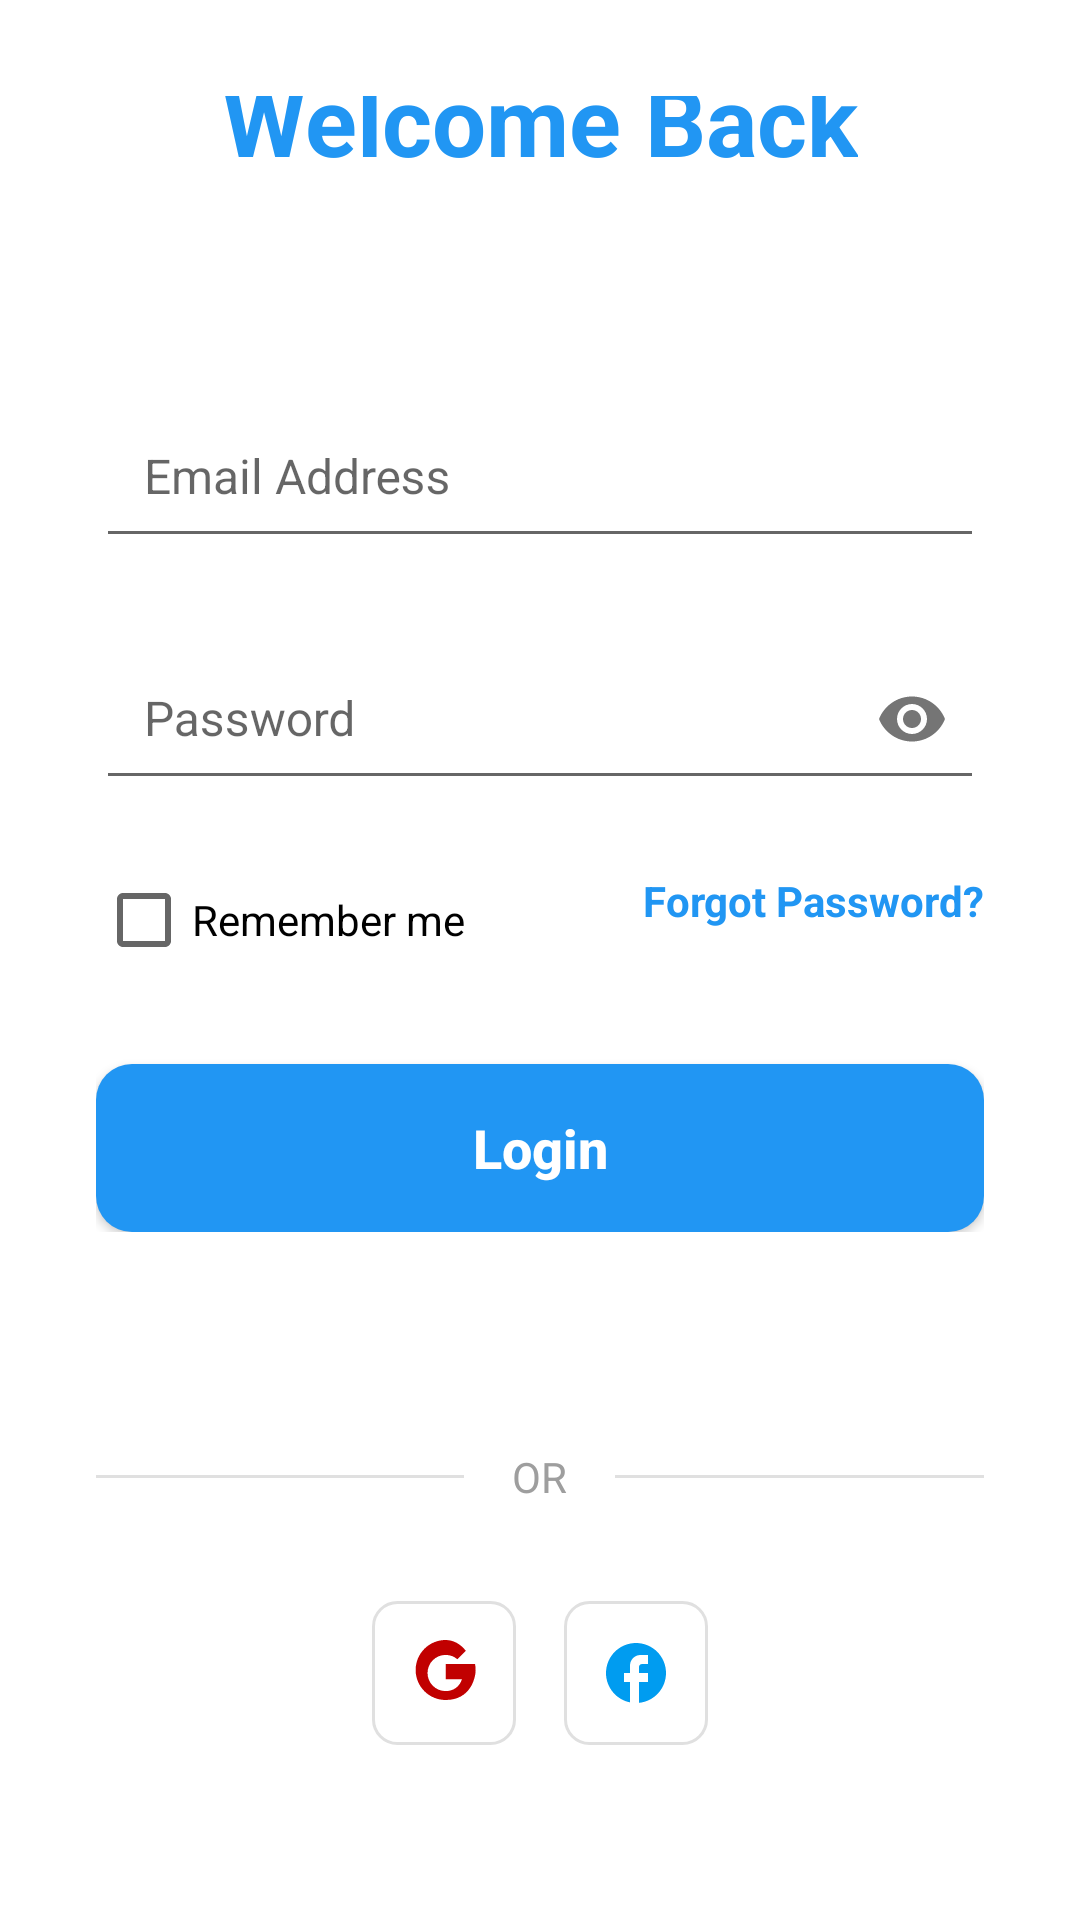

Android layout source for this screen:
<!-- AndroidManifest.xml: application theme Theme.CheekypooMessenger -->
<!-- res/layout/activity_login.xml -->
<?xml version="1.0" encoding="utf-8"?>
<LinearLayout xmlns:android="http://schemas.android.com/apk/res/android"
    xmlns:app="http://schemas.android.com/apk/res-auto"
    xmlns:tools="http://schemas.android.com/tools"
    android:layout_width="match_parent"
    android:layout_height="match_parent"
    android:background="@color/white"
    android:gravity="center"
    android:orientation="vertical"
    android:padding="32dp"
    tools:context=".Login">

    
    <TextView
        android:layout_width="wrap_content"
        android:layout_height="wrap_content"
        android:layout_marginBottom="60dp"
        android:text="Welcome Back"
        android:textColor="@color/primary_color"
        android:textSize="32sp"
        android:textStyle="bold" />

    
    <LinearLayout
        android:layout_width="match_parent"
        android:layout_height="wrap_content"
        android:layout_marginBottom="40dp"
        android:orientation="vertical">

        
        <com.google.android.material.textfield.TextInputLayout
            android:layout_width="match_parent"
            android:layout_height="wrap_content"
            android:layout_marginBottom="16dp"
            app:boxCornerRadiusBottomEnd="12dp"
            app:boxCornerRadiusBottomStart="12dp"
            app:boxCornerRadiusTopEnd="12dp"
            app:boxCornerRadiusTopStart="12dp"
            app:boxStrokeColor="@color/primary_color"
            app:hintTextColor="@color/primary_color">

            <EditText
                android:id="@+id/edt_Email"
                android:layout_width="match_parent"
                android:layout_height="wrap_content"
                android:hint="Email Address"
                android:inputType="textEmailAddress"
                android:maxLines="1"
                android:padding="16dp"
                android:textColor="@color/black"
                android:textSize="16sp" />

        </com.google.android.material.textfield.TextInputLayout>

        
        <com.google.android.material.textfield.TextInputLayout
            android:id="@+id/textInputLayout2"
            android:layout_width="match_parent"
            android:layout_height="wrap_content"
            android:layout_marginBottom="24dp"
            app:boxCornerRadiusBottomEnd="12dp"
            app:boxCornerRadiusBottomStart="12dp"
            app:boxCornerRadiusTopEnd="12dp"
            app:boxCornerRadiusTopStart="12dp"
            app:boxStrokeColor="@color/primary_color"
            app:endIconMode="password_toggle"
            app:hintTextColor="@color/primary_color">

            <EditText
                android:id="@+id/edt_Password"
                android:layout_width="match_parent"
                android:layout_height="wrap_content"
                android:hint="Password"
                android:inputType="textPassword"
                android:maxLines="1"
                android:padding="16dp"
                android:textColor="@color/black"
                android:textSize="16sp" />

        </com.google.android.material.textfield.TextInputLayout>

        
        <RelativeLayout
            android:layout_width="match_parent"
            android:layout_height="wrap_content"
            android:layout_marginBottom="32dp">

            
            <CheckBox
                android:id="@+id/cb_remember"
                android:layout_width="wrap_content"
                android:layout_height="wrap_content"
                android:layout_alignParentStart="true"
                android:text="Remember me"
                android:textColor="@color/black" />

            
            <TextView
                android:id="@+id/tv_forgot_password"
                android:layout_width="wrap_content"
                android:layout_height="wrap_content"
                android:layout_alignParentEnd="true"
                android:text="Forgot Password?"
                android:textColor="@color/primary_color"
                android:textStyle="bold" />

        </RelativeLayout>

        
        <Button
            android:id="@+id/btn_login"
            android:layout_width="match_parent"
            android:layout_height="56dp"
            android:background="@drawable/button_background"
            android:text="Login"
            android:textAllCaps="false"
            android:textColor="@color/white"
            android:textSize="18sp"
            android:textStyle="bold" />

    </LinearLayout>

    
    <RelativeLayout
        android:layout_width="match_parent"
        android:layout_height="wrap_content"
        android:layout_marginVertical="32dp">

        <View
            android:layout_width="match_parent"
            android:layout_height="1dp"
            android:layout_centerVertical="true"
            android:background="@color/gray_light" />

        <TextView
            android:layout_width="wrap_content"
            android:layout_height="wrap_content"
            android:layout_centerInParent="true"
            android:background="@color/white"
            android:paddingHorizontal="16dp"
            android:text="OR"
            android:textColor="@color/gray"
            android:textSize="14sp" />

    </RelativeLayout>

    
    <LinearLayout
        android:layout_width="match_parent"
        android:layout_height="wrap_content"
        android:orientation="horizontal"
        android:gravity="center">

        
        <ImageView
            android:id="@+id/iv_google_login"
            android:layout_width="48dp"
            android:layout_height="48dp"
            android:layout_marginEnd="16dp"
            android:background="@drawable/social_button_background"
            android:padding="12dp"
            android:src="@drawable/ic_google"
            android:contentDescription="Login with Google" />

        
        <ImageView
            android:id="@+id/iv_facebook_login"
            android:layout_width="48dp"
            android:layout_height="48dp"
            android:background="@drawable/social_button_background"
            android:padding="12dp"
            android:src="@drawable/ic_facebook"
            android:contentDescription="Login with Facebook" />

    </LinearLayout>

    
    <RelativeLayout
        android:layout_width="match_parent"
        android:layout_height="wrap_content"
        android:layout_marginTop="40dp">

        <TextView
            android:layout_width="wrap_content"
            android:layout_height="wrap_content"
            android:layout_centerHorizontal="true"
            android:text="Don't have an account?"
            android:textColor="@color/black"
            android:textSize="14sp" />

        <Button
            android:id="@+id/btn_sign_up"
            android:layout_width="wrap_content"
            android:layout_height="wrap_content"
            android:layout_alignParentEnd="true"
            android:text="Sign Up"
            android:textColor="@color/primary_color"
            android:textSize="14sp"
            android:textStyle="bold" />

    </RelativeLayout>

</LinearLayout>
<!-- resources referenced by this layout -->
<resources>
  <color name="black">#FF000000</color>
  <color name="gray">#9E9E9E</color>
  <color name="gray_light">#E0E0E0</color>
  <color name="primary_color">#2196F3</color>
  <color name="white">#FFFFFFFF</color>
  <!-- drawable button_background (drawable) -->
  <?xml version="1.0" encoding="utf-8"?>
  <selector xmlns:android="http://schemas.android.com/apk/res/android">
      
      <item android:state_pressed="true">
          <shape android:shape="rectangle">
              <corners android:radius="12dp" />
              <solid android:color="#1976D2" />
          </shape>
      </item>
      
      
      <item android:state_enabled="false">
          <shape android:shape="rectangle">
              <corners android:radius="12dp" />
              <solid android:color="#BDBDBD" />
          </shape>
      </item>
      
      
      <item>
          <shape android:shape="rectangle">
              <corners android:radius="12dp" />
              <solid android:color="#2196F3" />
          </shape>
      </item>
  </selector>
  <!-- drawable ic_facebook (drawable) -->
  <vector xmlns:android="http://schemas.android.com/apk/res/android"
      android:width="24dp"
      android:height="24dp"
      android:viewportWidth="24"
      android:viewportHeight="24">
      <path
          android:fillColor="#009CF0"
          android:pathData="M22,12c0,-5.52 -4.48,-10 -10,-10S2,6.48 2,12c0,4.84 3.44,8.87 8,9.8V15H8v-3h2V9.5C10,7.57 11.57,6 13.5,6H16v3h-2c-0.55,0 -1,0.45 -1,1v2h3v3h-3v6.95c5.05,-0.5 9,-4.76 9,-9.95z" />
  </vector>
  <!-- drawable ic_google (drawable) -->
  <vector xmlns:android="http://schemas.android.com/apk/res/android"
      android:width="24dp"
      android:height="24dp"
      android:viewportWidth="24"
      android:viewportHeight="24">
      <path
          android:fillColor="#C10000"
          android:pathData="M12.545,10.239v3.821h5.445c-0.712,2.315 -2.647,3.972 -5.445,3.972 -3.332,0 -6.033,-2.701 -6.033,-6.032s2.701,-6.032 6.033,-6.032c1.498,0 2.866,0.549 3.921,1.453l2.814,-2.814C17.503,2.332 15.139,1 12.545,1 7.021,1 2.545,5.477 2.545,11s4.476,10 10,10c8.396,0 10,-7.496 10,-10 0,-0.67 -0.069,-1.325 -0.189,-1.971H12.545z" />
  </vector>
  <!-- drawable social_button_background (drawable) -->
  <?xml version="1.0" encoding="utf-8"?>
  <selector xmlns:android="http://schemas.android.com/apk/res/android">
      
      <item android:state_pressed="true">
          <shape android:shape="rectangle">
              <corners android:radius="8dp" />
              <solid android:color="#F5F5F5" />
              <stroke
                  android:width="1dp"
                  android:color="#E0E0E0" />
          </shape>
      </item>
      
      
      <item>
          <shape android:shape="rectangle">
              <corners android:radius="8dp" />
              <solid android:color="#FFFFFF" />
              <stroke
                  android:width="1dp"
                  android:color="#E0E0E0" />
          </shape>
      </item>
  </selector>
  <style name="Theme.CheekypooMessenger" parent="Base.Theme.CheekypooMessenger" />
  <style name="Base.Theme.CheekypooMessenger" parent="Theme.AppCompat.DayNight.NoActionBar">
          
          
      </style>
</resources>
